Photos from the image-classification dataset "images" in the GitHub repository labib116/sylvan-tinyml-models-and-datasets. Its 2 classes are: healthy, unhealthy.

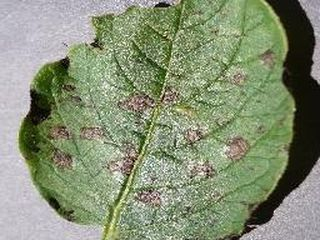
Label: unhealthy

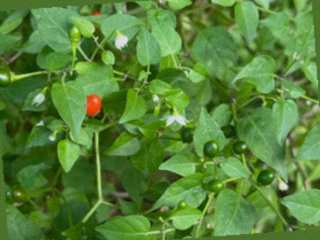
Label: healthy

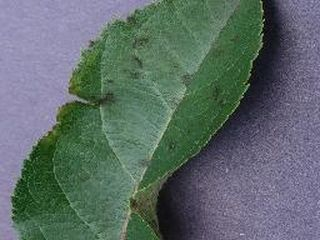
Label: unhealthy

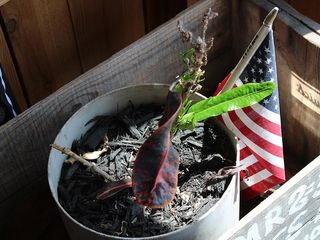
Label: unhealthy

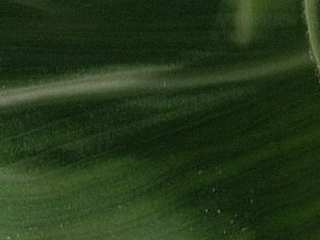
Label: healthy

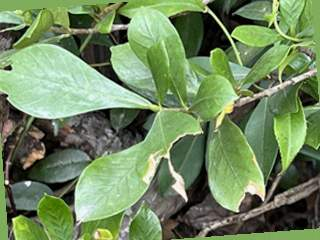
Label: healthy
